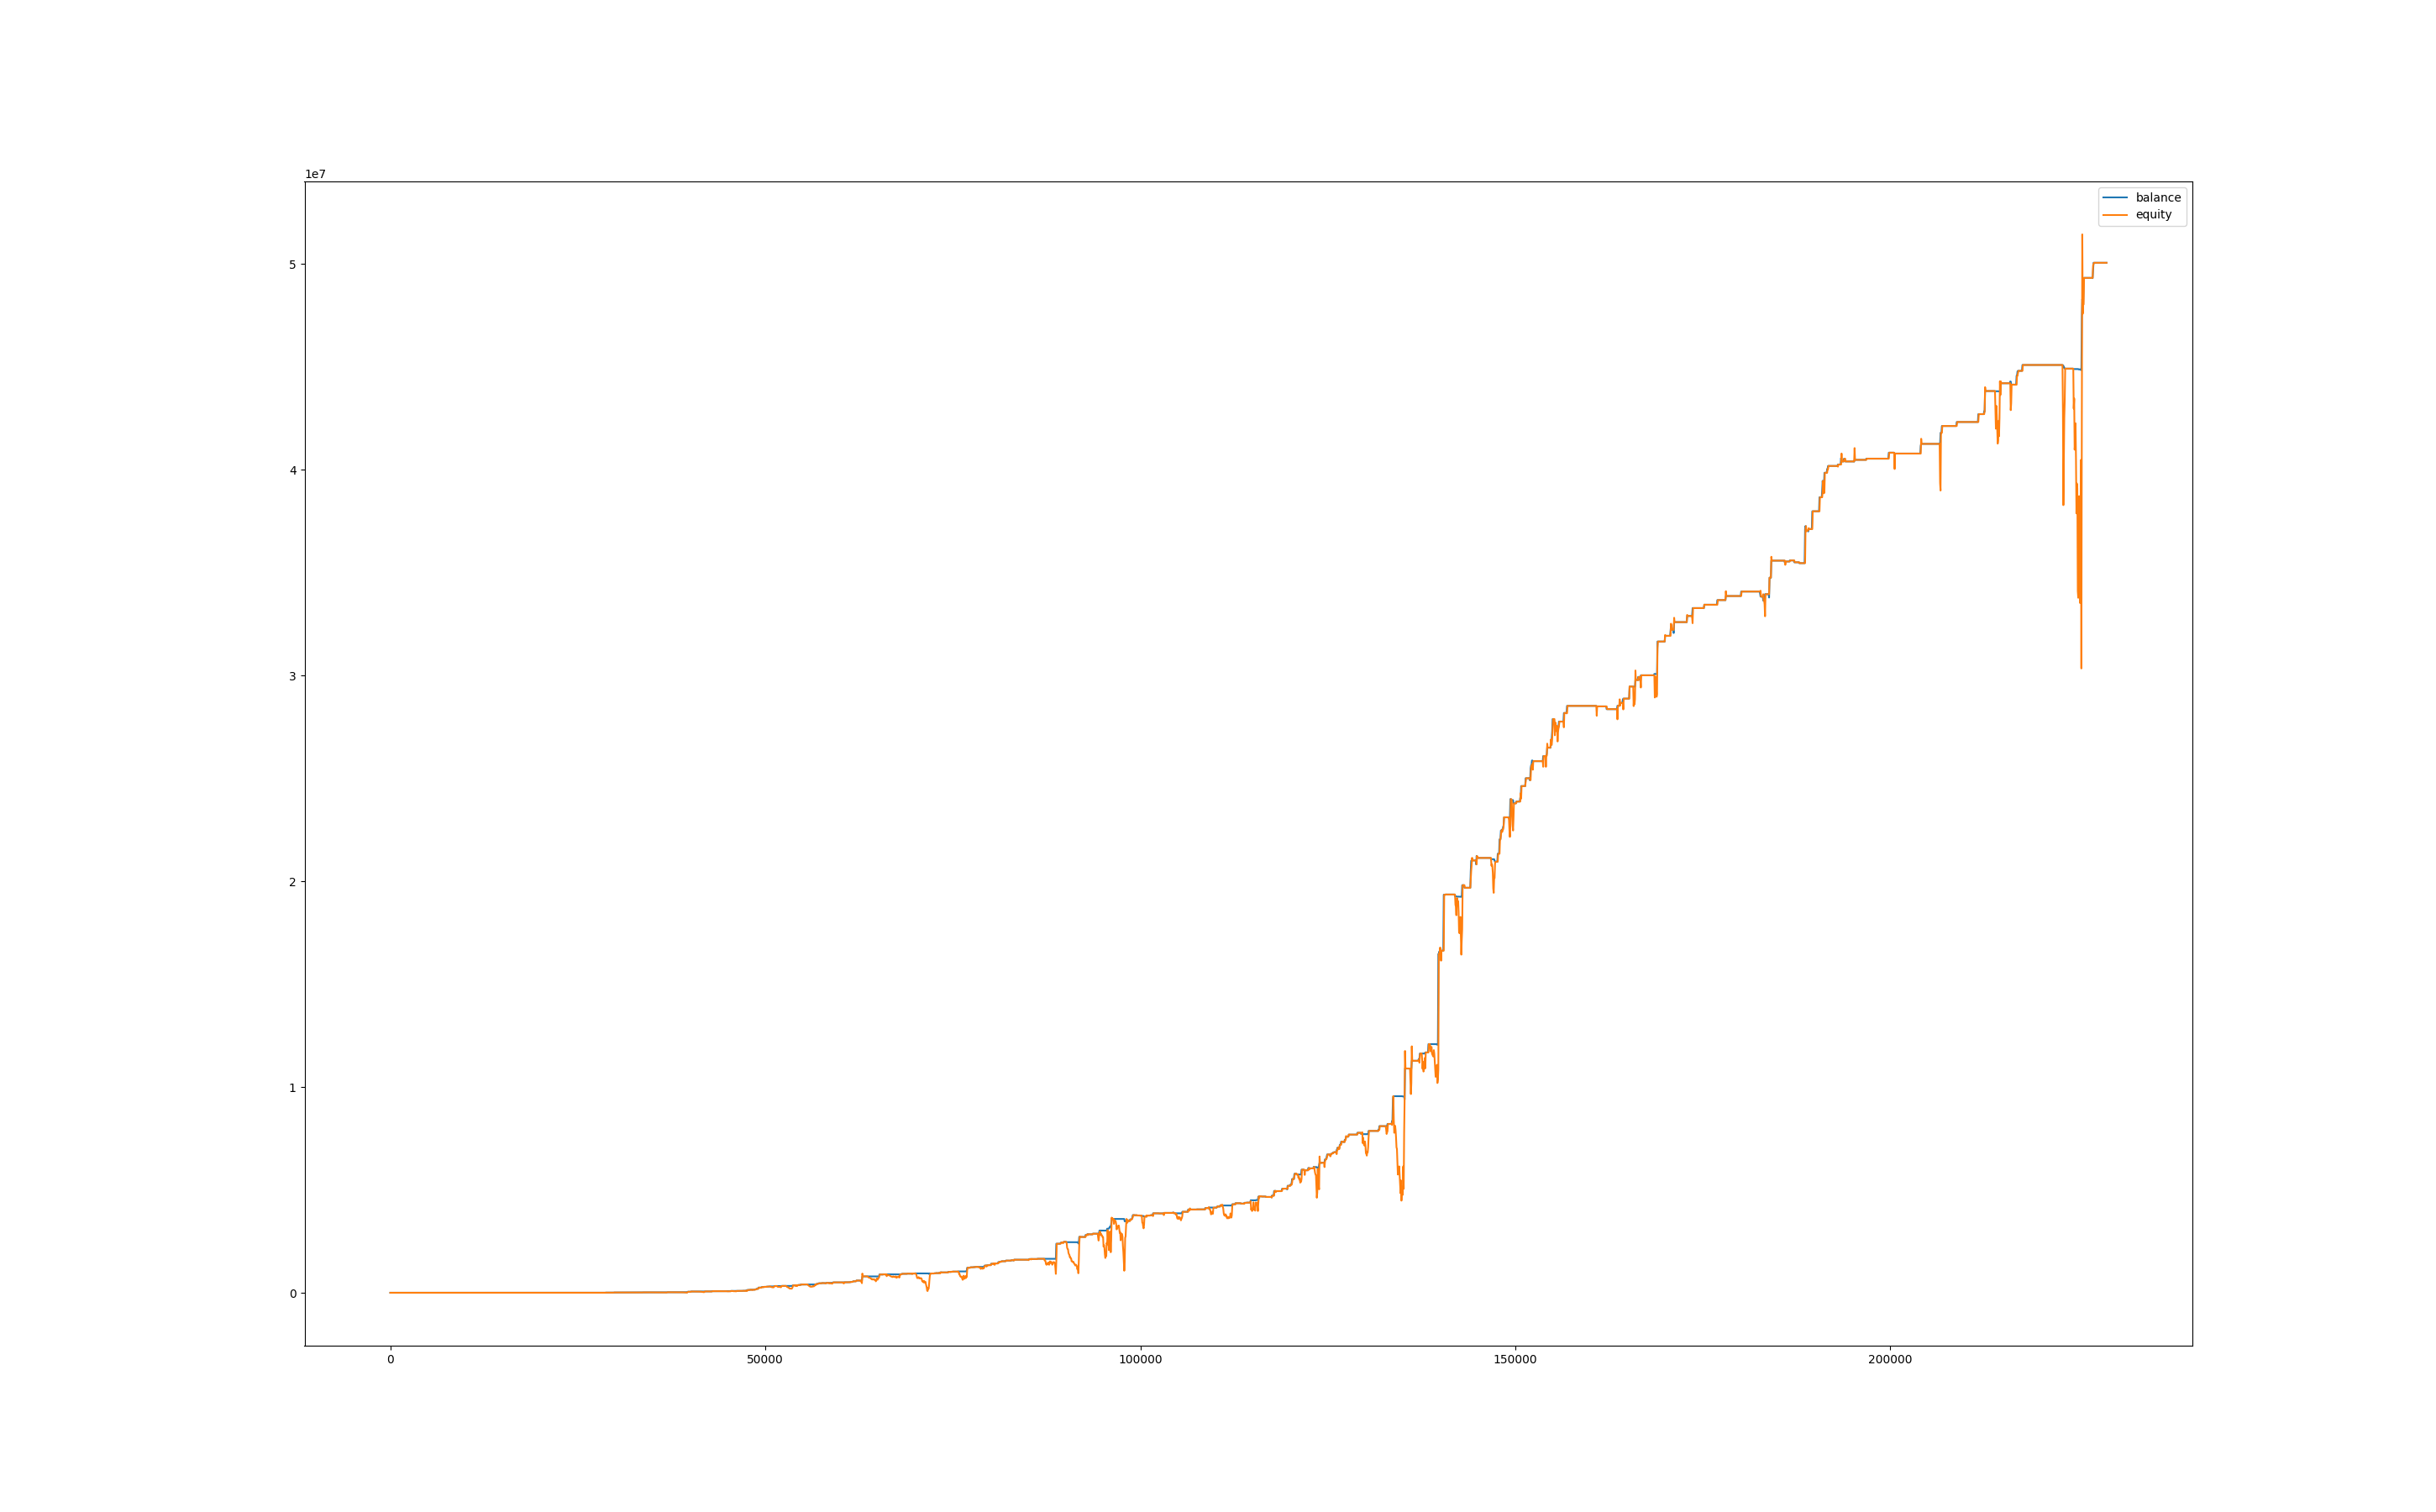

Source data for this figure (header and first rows):
, balance, equity, balance_btc, equity_btc
0, 1010, 1000, 0.0, 0.0
60, 1010, 1000, 0.0, 0.0
120, 1010, 1010, 0.0, 0.0
180, 1010, 1010, 0.0, 0.0
240, 1010, 1010, 0.0, 0.0
300, 1010, 1010, 0.0, 0.0
360, 1010, 1010, 0.0, 0.0
420, 1010, 1010, 0.0, 0.0
480, 1010, 1010, 0.0, 0.0
540, 1010, 1010, 0.0, 0.0
600, 1010, 1010, 0.0, 0.0
660, 1010, 1010, 0.0, 0.0
720, 1010, 1010, 0.0, 0.0
780, 1010, 1010, 0.0, 0.0
840, 1010, 1010, 0.0, 0.0
900, 1010, 1010, 0.0, 0.0
960, 1010, 1010, 0.0, 0.0
1020, 1010, 1010, 0.0, 0.0
1080, 1014, 997.9, 0.0, -11.95
1140, 1010, 1009, 0.0, -5.535
1200, 1010, 1010, 0.0, 0.0
1260, 1010, 1010, 0.0, 0.0
1320, 1010, 1010, 0.0, 0.0
1380, 1012, 1010, 0.0, 0.8778
1440, 1012, 1012, 0.0, 0.0
1500, 1012, 1012, 0.0, 0.0
1560, 1012, 1012, 0.0, 0.0
1620, 1012, 1012, 0.0, 0.0
1680, 1012, 1012, 0.0, 0.0
1740, 1012, 1012, 0.0, 0.0
1800, 1012, 1012, 0.0, 0.0
1860, 1012, 1012, 0.0, 0.0
1920, 1012, 1012, 0.0, 0.0
1980, 1019, 1012, 0.0, 0.0
2040, 1019, 1019, 0.0, 0.0
2100, 1019, 1019, 0.0, 0.0
2160, 1019, 1019, 0.0, 0.0
2220, 1019, 1019, 0.0, 0.0
2280, 1019, 1003, 0.0, -15.79
2340, 1014, 1023, 0.0, 4.135
2400, 1009, 1014, 0.0, 0.0
2460, 1026, 1003, 0.0, -6.017
2520, 1026, 1026, 0.0, 0.0
2580, 1026, 1026, 0.0, 0.0
2640, 1026, 1026, 0.0, 0.0
2700, 1026, 1026, 0.0, 0.0
2760, 1026, 1026, 0.0, 0.0
2820, 1026, 1026, 0.0, 0.0
2880, 1026, 1026, 0.0, 0.0
2940, 1026, 1026, 0.0, 0.0
3000, 1026, 1026, 0.0, 0.0
3060, 1026, 1026, 0.0, 0.0
3120, 1026, 1026, 0.0, 0.0
3180, 1026, 1026, 0.0, 0.0
3240, 1026, 1026, 0.0, 0.0
3300, 1026, 1026, 0.0, 0.0
3360, 1026, 1026, 0.0, 0.0
3420, 1026, 1026, 0.0, 0.0
3480, 1026, 1026, 0.0, 0.0
3540, 1057, 1026, 0.0, 0.0
... 3,755 more rows
